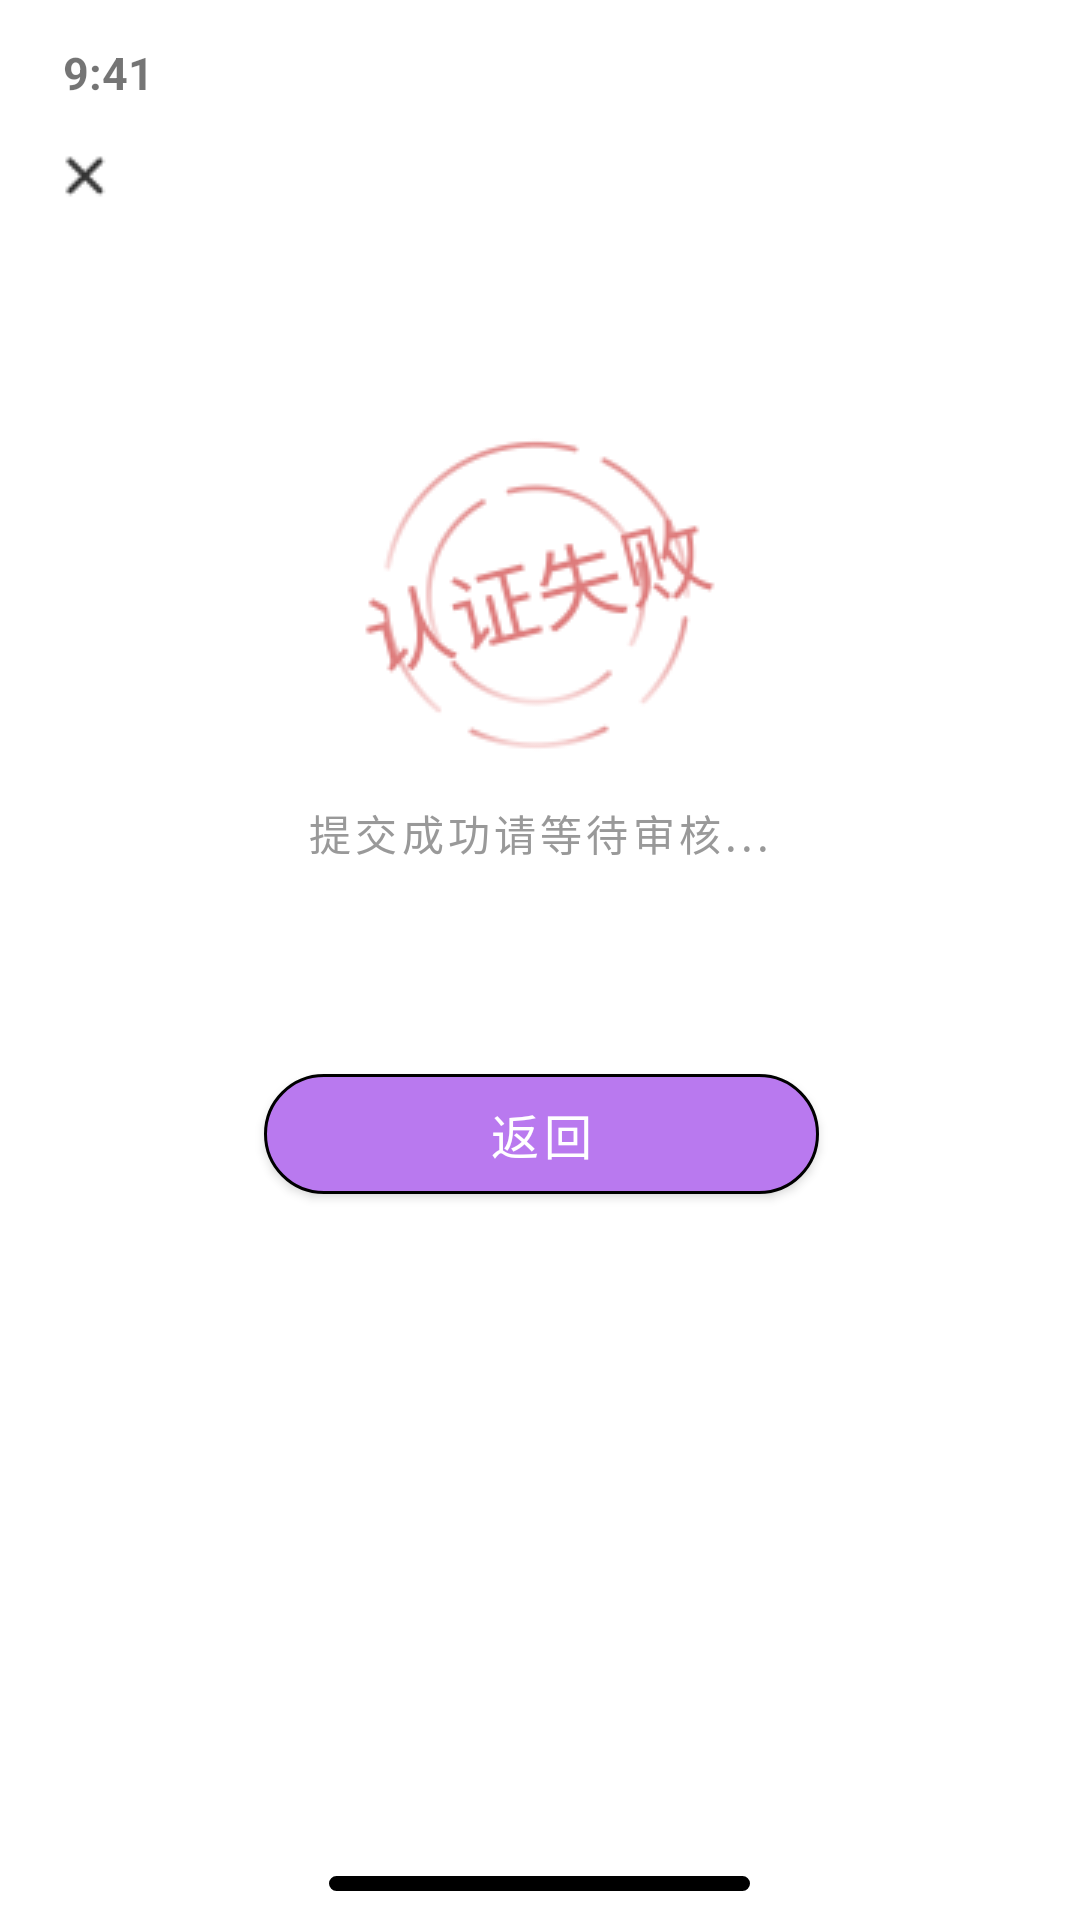

Reconstruct the res/layout file that produces this screen, plus the resources it refers to.
<!-- AndroidManifest.xml: application theme Theme.Test_orz -->
<!-- res/layout/authentication_x.xml -->
<?xml version="1.0" encoding="utf-8"?>
<LinearLayout xmlns:android="http://schemas.android.com/apk/res/android"
    xmlns:tools="http://schemas.android.com/tools"
    android:layout_width="match_parent"
    android:layout_height="match_parent"
    android:background="#FFFFFF"
    android:orientation="vertical"
    xmlns:app="http://schemas.android.com/apk/res-auto">

    <LinearLayout
        android:layout_width="match_parent"
        android:layout_height="wrap_content"
        android:background="@color/white"
        android:orientation="vertical"
        tools:ignore="MissingConstraints">

        <TextView
            android:id="@+id/textView"
            android:layout_width="match_parent"
            android:layout_height="wrap_content"
            android:layout_weight="1"
            android:paddingStart="21dp"
            android:paddingTop="14dp"
            android:paddingBottom="12dp"
            android:text="9:41"
            android:textSize="15sp"
            android:textStyle="bold"
            app:layout_constraintStart_toStartOf="parent"
            app:layout_constraintTop_toTopOf="parent"
            tools:ignore="MissingConstraints" />

        <LinearLayout
            android:layout_width="match_parent"
            android:layout_height="wrap_content"
            android:layout_weight="1"
            android:orientation="horizontal"
            app:layout_constraintTop_toTopOf="parent"
            tools:ignore="MissingConstraints,UseCompoundDrawables">


            <ImageView
                android:id="@+id/imageView33"
                android:layout_width="wrap_content"
                android:layout_height="wrap_content"
                android:layout_marginStart="16dp"
                android:layout_gravity="center"
                app:srcCompat="@drawable/group621" />

        </LinearLayout>
    </LinearLayout>

    <LinearLayout
        android:layout_width="match_parent"
        android:layout_height="match_parent"
        android:layout_weight="1"
        android:orientation="vertical">


        <ImageView
            android:id="@+id/imageView79"
            android:layout_width="match_parent"
            android:layout_height="wrap_content"
            android:layout_marginTop="66dp"
            app:srcCompat="@drawable/group692" />

        <TextView
            android:id="@+id/textView64"
            android:layout_width="wrap_content"
            android:layout_height="wrap_content"
            android:layout_gravity="center"
            android:layout_marginTop="7dp"
            android:textSize="14sp"
            android:textColor="#999999"
            android:letterSpacing="0.1"
            android:text="提交成功请等待审核..." />

        <android.widget.Button
            android:id="@+id/btn2"
            android:layout_width="match_parent"
            android:layout_height="40dp"
            android:layout_marginTop="70dp"
            android:layout_marginStart="88dp"
            android:layout_marginEnd="87dp"
            android:background="@drawable/next"
            android:text="返回"
            android:letterSpacing="0.1"
            android:textColor="#FFFFFF"
            android:textSize="16sp"
            app:layout_constraintTop_toTopOf="parent"
            tools:ignore="MissingConstraints"
            tools:layout_editor_absoluteX="88dp" />

    </LinearLayout>


    <RelativeLayout
        android:layout_width="match_parent"
        android:layout_height="34dp"
        android:layout_marginBottom="0dp"
        android:background="@color/white"
        android:gravity="center"
        app:layout_constraintTop_toTopOf="parent"
        tools:ignore="MissingConstraints">

        <TextView
            android:id="@+id/textView12"
            android:layout_width="140.43dp"
            android:layout_height="5dp"
            android:layout_marginTop="10dp"
            android:background="@drawable/shape4"
            android:text="TextView" />

    </RelativeLayout>

</LinearLayout>
<!-- resources referenced by this layout -->
<resources>
  <color name="white">#FFFFFFFF</color>
  <!-- drawable group621: png bitmap (drawable, 389 bytes) -->
  <!-- drawable group692: png bitmap (drawable, 11126 bytes) -->
  <!-- drawable next (drawable) -->
  <?xml version="1.0" encoding="utf-8"?>
  <shape
      xmlns:android="http://schemas.android.com/apk/res/android"
      android:shape="rectangle">
  
      <solid android:color="#B979EF" />
      <corners
          android:bottomLeftRadius="25dp"
          android:bottomRightRadius="25dp"
          android:topLeftRadius="25dp"
          android:topRightRadius="25dp" />
      <stroke
          android:width="1dp"
          android:color="@color/border_color" />
  </shape>
  <!-- drawable shape4 (drawable) -->
  <?xml version="1.0" encoding="utf-8"?>
  <shape
      xmlns:android="http://schemas.android.com/apk/res/android"
      android:shape="rectangle">
  
      <solid android:color="#000000" />
      <corners
          android:bottomLeftRadius="25dp"
          android:bottomRightRadius="25dp"
          android:topLeftRadius="25dp"
          android:topRightRadius="25dp" />
      <stroke
          android:width="1dp"
          android:color="@color/border_color" />
  </shape>
  <style name="Theme.Test_orz" parent="Theme.MaterialComponents.DayNight.DarkActionBar">
          
          <item name="colorPrimary">@color/purple_500</item>
          <item name="colorPrimaryVariant">@color/purple_700</item>
          <item name="colorOnPrimary">@color/white</item>
          
          <item name="colorSecondary">@color/teal_200</item>
          <item name="colorSecondaryVariant">@color/teal_700</item>
          <item name="colorOnSecondary">@color/black</item>
          
          <item name="android:statusBarColor">?attr/colorPrimaryVariant</item>
          
      </style>
  <color name="purple_500">#FF6200EE</color>
  <color name="purple_700">#FF3700B3</color>
  <color name="teal_200">#FF03DAC5</color>
  <color name="teal_700">#FF018786</color>
  <color name="black">#FF000000</color>
</resources>
